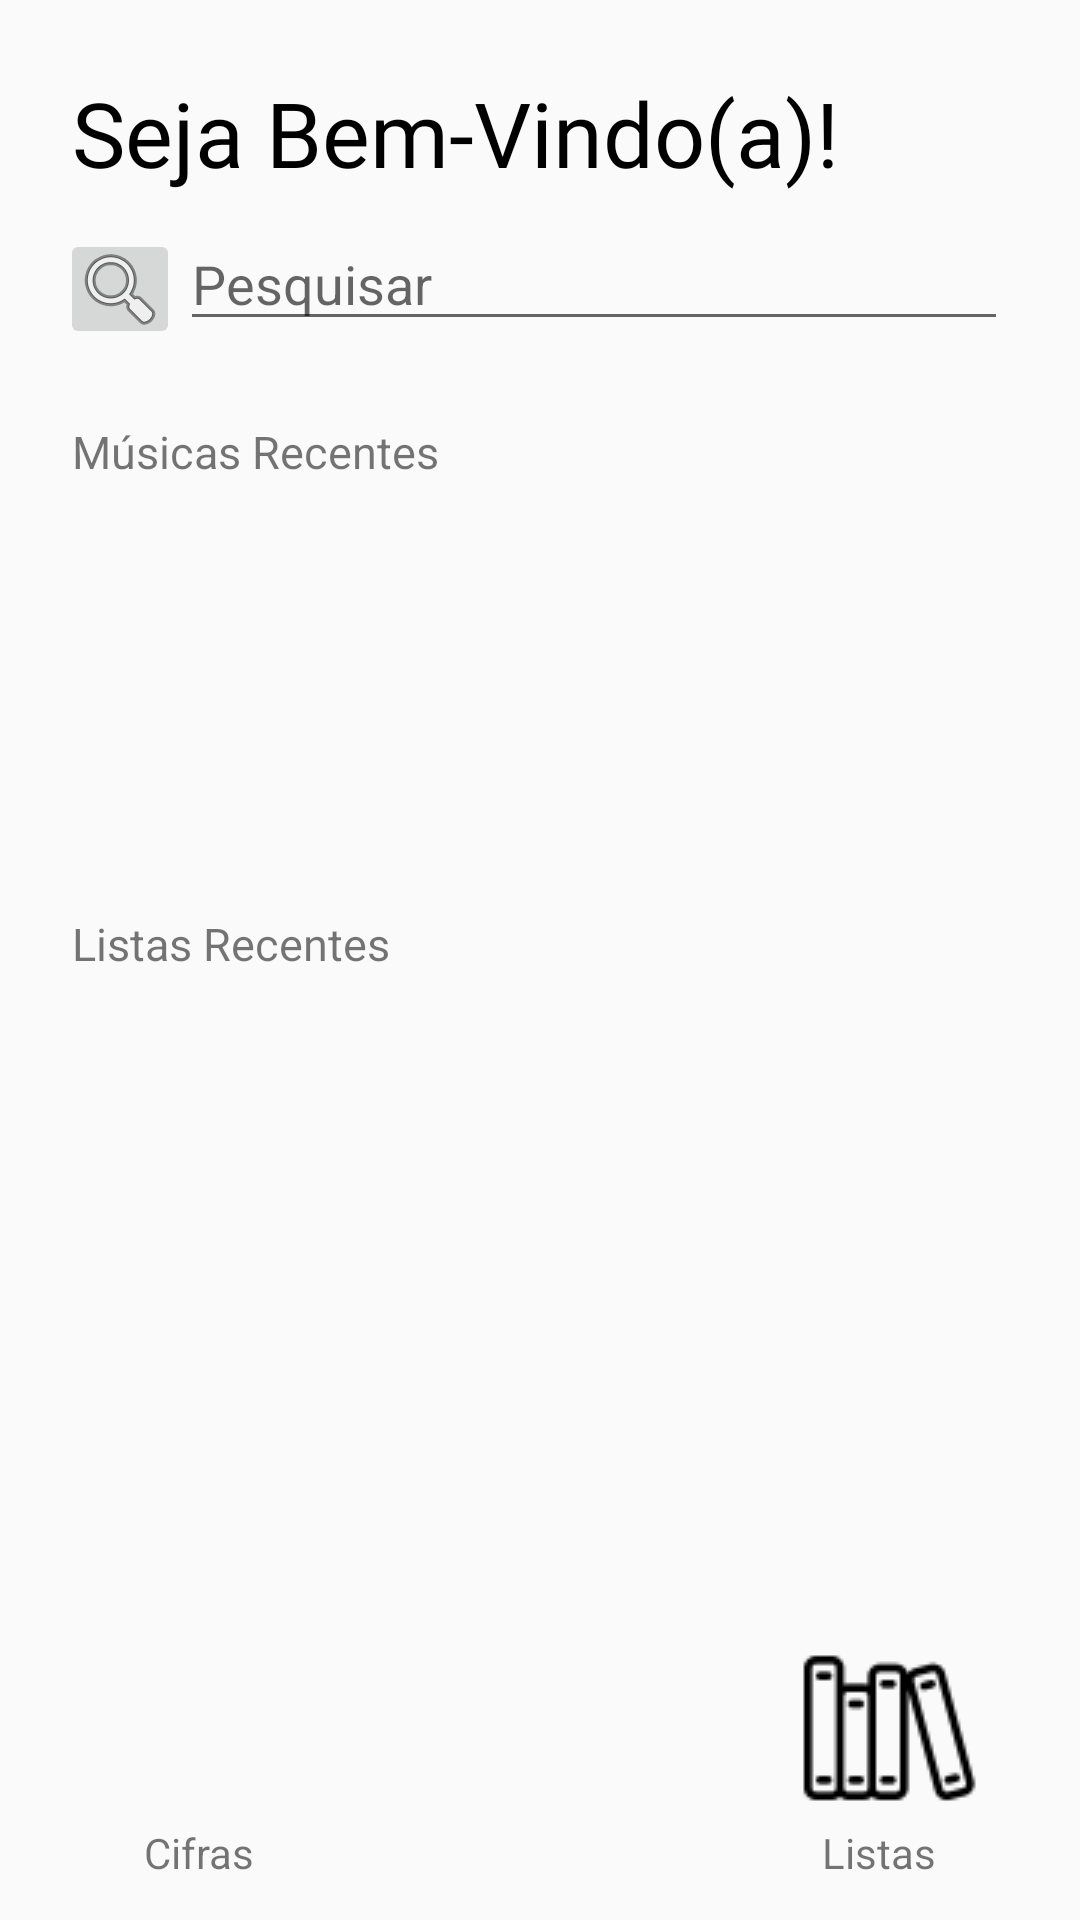

This screen was rendered from an Android layout file. Write that file and the resources it references.
<!-- AndroidManifest.xml: application theme Theme.CifraCatolica -->
<!-- res/layout/activity_home.xml -->
<?xml version="1.0" encoding="utf-8"?>
<androidx.constraintlayout.widget.ConstraintLayout xmlns:android="http://schemas.android.com/apk/res/android"
    xmlns:app="http://schemas.android.com/apk/res-auto"
    xmlns:tools="http://schemas.android.com/tools"
    android:id="@+id/main"
    android:layout_width="match_parent"
    android:layout_height="match_parent"
    android:orientation="vertical"
    android:gravity="center"
    tools:context=".Home"
    tools:ignore="ExtraText">

    <TextView
        android:id="@+id/textView4"
        android:layout_width="wrap_content"
        android:layout_height="wrap_content"
        android:layout_marginStart="24dp"
        android:layout_marginTop="24dp"
        android:fontFamily="@font/satisfy"
        android:text="Seja Bem-Vindo(a)!"
        android:textColor="@color/black"
        android:textSize="30sp"
        app:layout_constraintStart_toStartOf="parent"
        app:layout_constraintTop_toTopOf="parent"
        tools:ignore="HardcodedText" />

    <EditText
        android:id="@+id/editText"
        android:layout_width="match_parent"
        android:layout_height="wrap_content"
        android:layout_marginStart="60dp"
        android:layout_marginTop="8dp"
        android:layout_marginEnd="24dp"
        android:hint="@string/pesquisar"
        android:inputType="text"
        app:layout_constraintEnd_toEndOf="parent"
        app:layout_constraintStart_toStartOf="parent"
        app:layout_constraintTop_toBottomOf="@+id/textView4"
        tools:ignore="Autofill,TouchTargetSizeCheck,VisualLintTextFieldSize" />

    <ImageButton
        android:id="@+id/imageButton"
        android:layout_width="40dp"
        android:layout_height="40dp"
        android:layout_marginTop="12dp"
        app:layout_constraintEnd_toStartOf="@+id/editText"
        app:layout_constraintTop_toBottomOf="@+id/textView4"
        app:srcCompat="@android:drawable/ic_menu_search"
        tools:ignore="ContentDescription,SpeakableTextPresentCheck,TouchTargetSizeCheck" />

    <TextView
        android:id="@+id/textView5"
        android:layout_width="wrap_content"
        android:layout_height="wrap_content"
        android:layout_marginStart="24dp"
        android:layout_marginTop="24dp"
        android:text="@string/m_sicas_recentes"
        android:textSize="15sp"
        app:layout_constraintStart_toStartOf="parent"
        app:layout_constraintTop_toBottomOf="@+id/imageButton" />

    <TextView
        android:id="@+id/textView6"
        android:layout_width="wrap_content"
        android:layout_height="wrap_content"
        android:layout_marginStart="24dp"
        android:layout_marginTop="188dp"
        android:text="@string/listas_recentes"
        android:textSize="15sp"
        app:layout_constraintStart_toStartOf="parent"
        app:layout_constraintTop_toBottomOf="@+id/imageButton" />

    
    <ImageButton
        android:id="@+id/bt_listas"
        android:layout_width="wrap_content"
        android:layout_height="wrap_content"
        android:layout_marginEnd="32dp"
        android:layout_marginBottom="32dp"
        android:background="@null"
        app:layout_constraintBottom_toBottomOf="parent"
        app:layout_constraintEnd_toEndOf="parent"
        app:srcCompat="@drawable/books"
        tools:ignore="ContentDescription,SpeakableTextPresentCheck" />

    <TextView
        android:id="@+id/textView6"
        android:layout_width="wrap_content"
        android:layout_height="wrap_content"
        android:layout_marginEnd="48dp"
        android:text="@string/listas"
        app:layout_constraintEnd_toEndOf="parent"
        app:layout_constraintTop_toBottomOf="@+id/bt_listas"
        tools:ignore="DuplicateIds" />

    
    <ImageButton
        android:id="@+id/bt_cifras"
        android:layout_width="wrap_content"
        android:layout_height="wrap_content"
        android:background="@null"
        android:layout_marginBottom="32dp"
        android:layout_marginStart="32dp"
        app:layout_constraintBottom_toBottomOf="parent"
        app:layout_constraintStart_toStartOf="parent"
        app:srcCompat="@drawable/clave_sol"
        tools:ignore="ContentDescription,SpeakableTextPresentCheck" />

    <TextView
        android:id="@+id/textCifras"
        android:layout_width="wrap_content"
        android:layout_height="wrap_content"
        android:text="@string/cifras"
        app:layout_constraintStart_toStartOf="parent"
        android:layout_marginStart="48dp"
        app:layout_constraintTop_toBottomOf="@+id/bt_listas"
        tools:ignore="DuplicateIds" />


</androidx.constraintlayout.widget.ConstraintLayout>
<!-- resources referenced by this layout -->
<resources>
  <color name="black">#FF000000</color>
  <!-- drawable books: png bitmap (drawable, 1320 bytes) -->
  <string name="cifras">Cifras</string>
  <string name="listas">Listas</string>
  <string name="listas_recentes">Listas Recentes</string>
  <string name="m_sicas_recentes">Músicas Recentes</string>
  <string name="pesquisar">Pesquisar</string>
  <style name="Theme.CifraCatolica" parent="Theme.AppCompat.Light.NoActionBar">
          
          <item name="colorPrimary">@color/purple_500</item>
          <item name="colorPrimaryDark">@color/purple_700</item>
          <item name="colorAccent">@color/teal_200</item>
      </style>
  <color name="purple_500">#FF6200EE</color>
  <color name="purple_700">#FF3700B3</color>
  <color name="teal_200">#FF03DAC5</color>
</resources>
